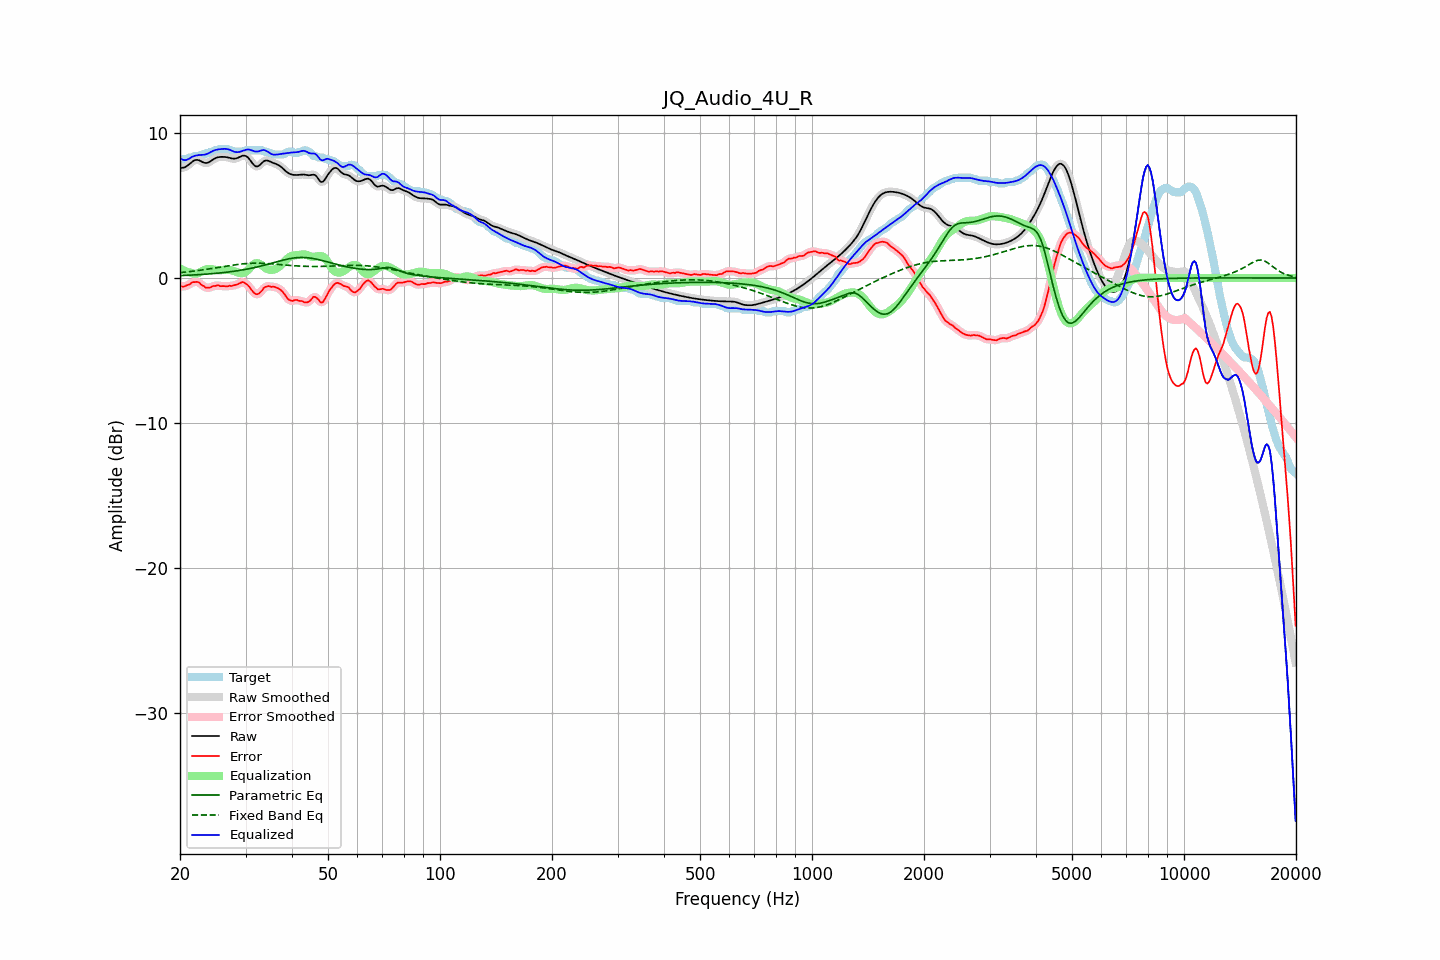

The data file committed next to this chart (first rows):
frequency, raw, error, smoothed, error_smoothed, equalization, parametric_eq, fixed_band_eq, equalized_raw, equalized_smoothed, target
20.00, 7.57, -0.54, 7.58, -0.55, 0.66, 0.17, 0.37, 8.24, 8.24, 8.12
20.20, 7.60, -0.57, 7.59, -0.57, 0.60, 0.17, 0.38, 8.19, 8.18, 8.17
20.40, 7.62, -0.60, 7.61, -0.58, 0.54, 0.18, 0.39, 8.16, 8.15, 8.22
20.61, 7.64, -0.58, 7.65, -0.57, 0.49, 0.18, 0.41, 8.13, 8.14, 8.22
20.81, 7.71, -0.51, 7.71, -0.53, 0.45, 0.19, 0.42, 8.15, 8.15, 8.22
21.02, 7.78, -0.47, 7.78, -0.48, 0.41, 0.19, 0.43, 8.19, 8.19, 8.26
21.23, 7.88, -0.44, 7.88, -0.41, 0.38, 0.20, 0.44, 8.26, 8.26, 8.32
21.44, 7.97, -0.35, 7.97, -0.36, 0.36, 0.20, 0.46, 8.33, 8.33, 8.32
21.66, 8.05, -0.28, 8.06, -0.30, 0.32, 0.21, 0.47, 8.38, 8.38, 8.34
21.87, 8.12, -0.28, 8.12, -0.27, 0.30, 0.22, 0.48, 8.43, 8.42, 8.41
22.09, 8.15, -0.27, 8.15, -0.26, 0.30, 0.22, 0.50, 8.45, 8.45, 8.42
22.31, 8.15, -0.27, 8.15, -0.28, 0.33, 0.23, 0.51, 8.47, 8.47, 8.42
22.54, 8.12, -0.31, 8.11, -0.34, 0.37, 0.24, 0.53, 8.49, 8.49, 8.43
22.76, 8.06, -0.44, 8.06, -0.41, 0.43, 0.24, 0.54, 8.50, 8.49, 8.50
22.99, 8.00, -0.51, 8.01, -0.51, 0.49, 0.25, 0.56, 8.49, 8.50, 8.52
23.22, 7.96, -0.57, 7.96, -0.59, 0.55, 0.26, 0.58, 8.51, 8.51, 8.52
23.45, 7.94, -0.67, 7.94, -0.64, 0.60, 0.27, 0.59, 8.53, 8.53, 8.60
23.69, 7.95, -0.67, 7.95, -0.67, 0.62, 0.27, 0.61, 8.57, 8.57, 8.62
23.92, 7.99, -0.66, 7.99, -0.67, 0.63, 0.28, 0.63, 8.62, 8.62, 8.65
24.16, 8.06, -0.65, 8.06, -0.63, 0.63, 0.29, 0.64, 8.68, 8.68, 8.71
24.40, 8.13, -0.58, 8.13, -0.60, 0.61, 0.30, 0.66, 8.74, 8.74, 8.72
24.65, 8.21, -0.55, 8.21, -0.56, 0.58, 0.31, 0.68, 8.79, 8.79, 8.75
24.89, 8.27, -0.55, 8.27, -0.52, 0.56, 0.32, 0.70, 8.83, 8.83, 8.82
25.14, 8.31, -0.51, 8.31, -0.52, 0.55, 0.33, 0.72, 8.86, 8.86, 8.82
25.39, 8.34, -0.51, 8.34, -0.53, 0.54, 0.34, 0.73, 8.88, 8.88, 8.85
25.65, 8.35, -0.56, 8.35, -0.54, 0.54, 0.35, 0.75, 8.89, 8.89, 8.92
25.91, 8.36, -0.56, 8.36, -0.56, 0.54, 0.36, 0.77, 8.90, 8.91, 8.92
26.16, 8.36, -0.56, 8.36, -0.57, 0.55, 0.38, 0.79, 8.91, 8.91, 8.92
26.43, 8.35, -0.56, 8.35, -0.57, 0.56, 0.39, 0.81, 8.91, 8.91, 8.92
26.69, 8.34, -0.58, 8.34, -0.56, 0.56, 0.40, 0.83, 8.90, 8.90, 8.92
26.96, 8.32, -0.56, 8.32, -0.56, 0.56, 0.41, 0.84, 8.88, 8.88, 8.88
27.23, 8.29, -0.53, 8.29, -0.55, 0.55, 0.43, 0.86, 8.84, 8.84, 8.82
27.50, 8.26, -0.56, 8.26, -0.54, 0.53, 0.44, 0.88, 8.79, 8.79, 8.82
27.77, 8.24, -0.52, 8.24, -0.52, 0.51, 0.46, 0.90, 8.75, 8.75, 8.76
28.05, 8.23, -0.48, 8.24, -0.50, 0.47, 0.47, 0.91, 8.70, 8.71, 8.72
28.33, 8.26, -0.46, 8.26, -0.46, 0.43, 0.49, 0.93, 8.69, 8.69, 8.72
28.62, 8.29, -0.42, 8.30, -0.42, 0.39, 0.51, 0.94, 8.68, 8.69, 8.72
28.90, 8.35, -0.37, 8.35, -0.36, 0.36, 0.52, 0.95, 8.71, 8.71, 8.72
29.19, 8.40, -0.32, 8.40, -0.31, 0.34, 0.54, 0.97, 8.74, 8.74, 8.72
29.48, 8.44, -0.27, 8.44, -0.30, 0.34, 0.56, 0.98, 8.78, 8.78, 8.72
29.78, 8.44, -0.32, 8.44, -0.32, 0.37, 0.58, 0.99, 8.81, 8.81, 8.76
30.08, 8.42, -0.40, 8.41, -0.38, 0.43, 0.60, 1.00, 8.85, 8.85, 8.82
30.38, 8.34, -0.47, 8.34, -0.48, 0.52, 0.62, 1.00, 8.87, 8.86, 8.82
30.68, 8.23, -0.59, 8.22, -0.60, 0.64, 0.65, 1.01, 8.86, 8.86, 8.82
30.99, 8.08, -0.74, 8.08, -0.74, 0.76, 0.67, 1.02, 8.84, 8.84, 8.82
31.30, 7.93, -0.89, 7.93, -0.89, 0.87, 0.69, 1.02, 8.80, 8.80, 8.82
31.61, 7.80, -1.02, 7.80, -1.02, 0.96, 0.72, 1.02, 8.76, 8.76, 8.82
31.93, 7.71, -1.11, 7.72, -1.10, 1.01, 0.74, 1.02, 8.72, 8.73, 8.82
32.24, 7.70, -1.12, 7.70, -1.12, 1.03, 0.77, 1.02, 8.73, 8.73, 8.82
32.57, 7.74, -1.08, 7.75, -1.08, 1.00, 0.79, 1.02, 8.74, 8.75, 8.82
32.89, 7.84, -0.98, 7.84, -0.98, 0.95, 0.82, 1.02, 8.79, 8.78, 8.82
33.22, 7.94, -0.87, 7.94, -0.85, 0.87, 0.85, 1.02, 8.82, 8.81, 8.81
33.55, 8.05, -0.70, 8.04, -0.73, 0.79, 0.88, 1.01, 8.83, 8.82, 8.75
33.89, 8.10, -0.61, 8.10, -0.63, 0.70, 0.90, 1.01, 8.81, 8.80, 8.72
34.23, 8.11, -0.60, 8.11, -0.57, 0.64, 0.93, 1.00, 8.75, 8.75, 8.71
34.57, 8.09, -0.55, 8.09, -0.57, 0.59, 0.96, 0.99, 8.68, 8.68, 8.64
34.92, 8.04, -0.58, 8.04, -0.58, 0.56, 0.99, 0.99, 8.60, 8.61, 8.62
35.27, 7.99, -0.62, 7.99, -0.59, 0.56, 1.03, 0.98, 8.55, 8.55, 8.60
35.62, 7.94, -0.59, 7.94, -0.61, 0.58, 1.06, 0.97, 8.52, 8.52, 8.53
35.97, 7.90, -0.62, 7.90, -0.62, 0.61, 1.09, 0.96, 8.51, 8.51, 8.52
... 635 more rows
